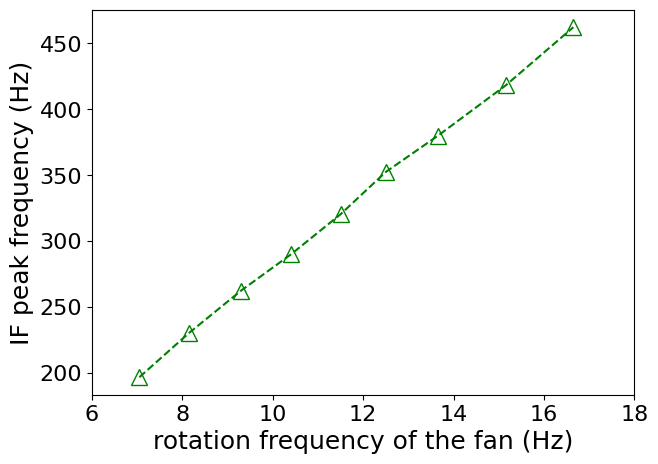

Recreate this plot in Python. (Note: this script raises an exception after producing the figure.)
import numpy as np
import matplotlib.pyplot as plt
plt.rc('font', family='arial')
plt.rc('xtick', labelsize='x-small')
plt.rc('ytick', labelsize='x-small')
plt.rcParams["figure.figsize"] = (7,5)


freq_fan = 1/2 * np.asarray([14.1, 16.3, 18.6, 20.8, 23.0, 25.0, 27.3, 30.3, 33.3])
freq_IF = np.asarray([196.8, 230.4, 262.5, 289.9, 320.4, 352.5, 379.9, 418.1, 462.3])
# IF peak frequency vs fan rotating frequency
plt.plot(freq_fan, freq_IF, marker='^', markeredgecolor='g', markerfacecolor='none', markersize=12, linestyle='dashed', color='g')
# Plot settings
plt.yscale("linear")
plt.xscale("linear")
plt.ylabel("IF peak frequency (Hz)", fontsize=18)
plt.xlabel("rotation frequency of the fan (Hz)", fontsize=18)
plt.yticks(fontsize=16)
plt.xticks(ticks=np.linspace(start=6, stop=18, num=int((18-6)/2+1), endpoint=True), fontsize=16)
plt.grid(b=True, which='major', linewidth=1)
plt.grid(b=True, which='minor', linewidth=0.3)
# plt.legend([r'- 9 dB', '- 6 dB', '- 4 dB', '- 0 dB'], loc='upper center', fontsize = 18, bbox_to_anchor=(0.5, 1.25), ncol=2, fancybox=True, shadow=True)
plt.tight_layout()
plt.show()

yaxis_dB = np.asarray([-30.2, -33.4, -43.0, -33.5, -45.0, -40.4, -41.9, -43.8, -64.5, -49.1, -63.8, -90])
xaxis_Hz = np.asarray([55, 74, 95, 115, 135, 155, 175, 195, 310, 510, 1000, 2000])
# IF peak frequency vs fan rotating frequency
plt.plot(xaxis_Hz, yaxis_dB, marker='^', markeredgecolor='g', markerfacecolor='none', markersize=12, linestyle='dashed', color='g')
# Plot settings
plt.yscale("linear")
plt.xscale("log")
plt.ylabel("IF peak magnitude (dBV)", fontsize=18)
plt.xlabel("vibration frequency (Hz)", fontsize=18)
plt.yticks(fontsize=16)
plt.xticks(fontsize=16)
plt.grid(b=True, which='major', linewidth=1)
plt.grid(b=True, which='minor', linewidth=0.3)
# plt.legend([r'- 9 dB', '- 6 dB', '- 4 dB', '- 0 dB'], loc='upper center', fontsize = 18, bbox_to_anchor=(0.5, 1.25), ncol=2, fancybox=True, shadow=True)
plt.tight_layout()
plt.show()